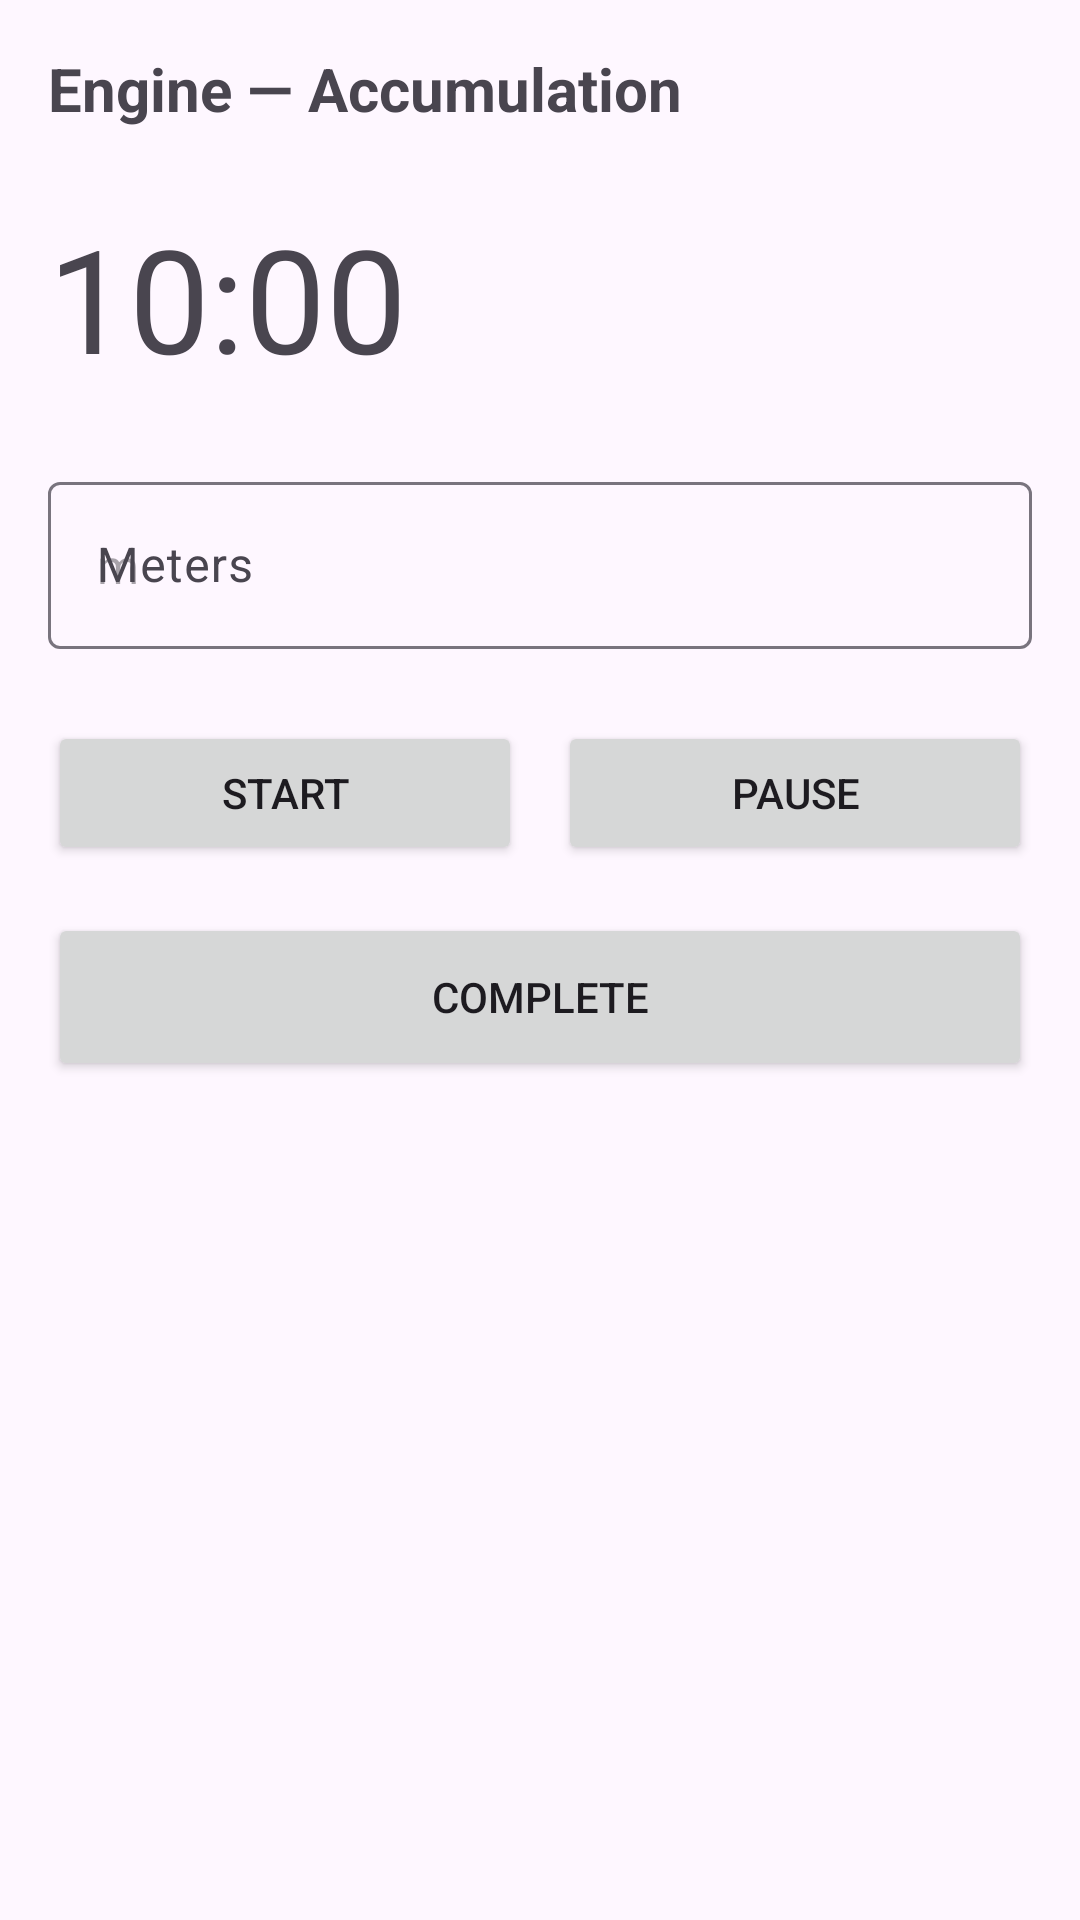

The Android layout XML behind this screen, and the referenced resources:
<!-- AndroidManifest.xml: application theme Theme.SAFitness -->
<!-- res/layout/activity_engine_accumulation.xml -->
<?xml version="1.0" encoding="utf-8"?>
<LinearLayout xmlns:android="http://schemas.android.com/apk/res/android"
    android:padding="16dp"
    android:orientation="vertical"
    android:layout_width="match_parent"
    android:layout_height="match_parent">

    <TextView
        android:id="@+id/txtTitle"
        android:text="Engine — Accumulation"
        android:textStyle="bold"
        android:textSize="20sp"
        android:layout_width="match_parent"
        android:layout_height="wrap_content"/>

    <TextView
        android:id="@+id/txtTimer"
        android:text="10:00"
        android:textSize="48sp"
        android:layout_marginTop="24dp"
        android:layout_width="wrap_content"
        android:layout_height="wrap_content"/>

    <com.google.android.material.textfield.TextInputLayout
        android:id="@+id/tilMeters"
        style="@style/Widget.Material3.TextInputLayout.OutlinedBox"
        android:layout_marginTop="24dp"
        android:hint="Meters"
        android:layout_width="match_parent"
        android:layout_height="wrap_content">
        <com.google.android.material.textfield.TextInputEditText
            android:id="@+id/etMeters"
            android:hint="m"
            android:inputType="number"
            android:layout_width="match_parent"
            android:layout_height="wrap_content"/>
    </com.google.android.material.textfield.TextInputLayout>

    <LinearLayout
        android:layout_marginTop="24dp"
        android:gravity="center"
        android:orientation="horizontal"
        android:layout_width="match_parent"
        android:layout_height="wrap_content">
        <Button
            android:id="@+id/btnStart"
            android:text="START"
            android:layout_width="0dp"
            android:layout_weight="1"
            android:layout_height="48dp"/>
        <Space android:layout_width="12dp" android:layout_height="1dp"/>
        <Button
            android:id="@+id/btnPause"
            android:text="PAUSE"
            android:layout_width="0dp"
            android:layout_weight="1"
            android:layout_height="48dp"/>
    </LinearLayout>

    <Button
        android:id="@+id/btnComplete"
        android:text="COMPLETE"
        android:layout_marginTop="16dp"
        android:layout_width="match_parent"
        android:layout_height="56dp"/>
</LinearLayout>
<!-- resources referenced by this layout -->
<resources>
  <style name="Theme.SAFitness" parent="Theme.Material3.Light.NoActionBar" />
</resources>
